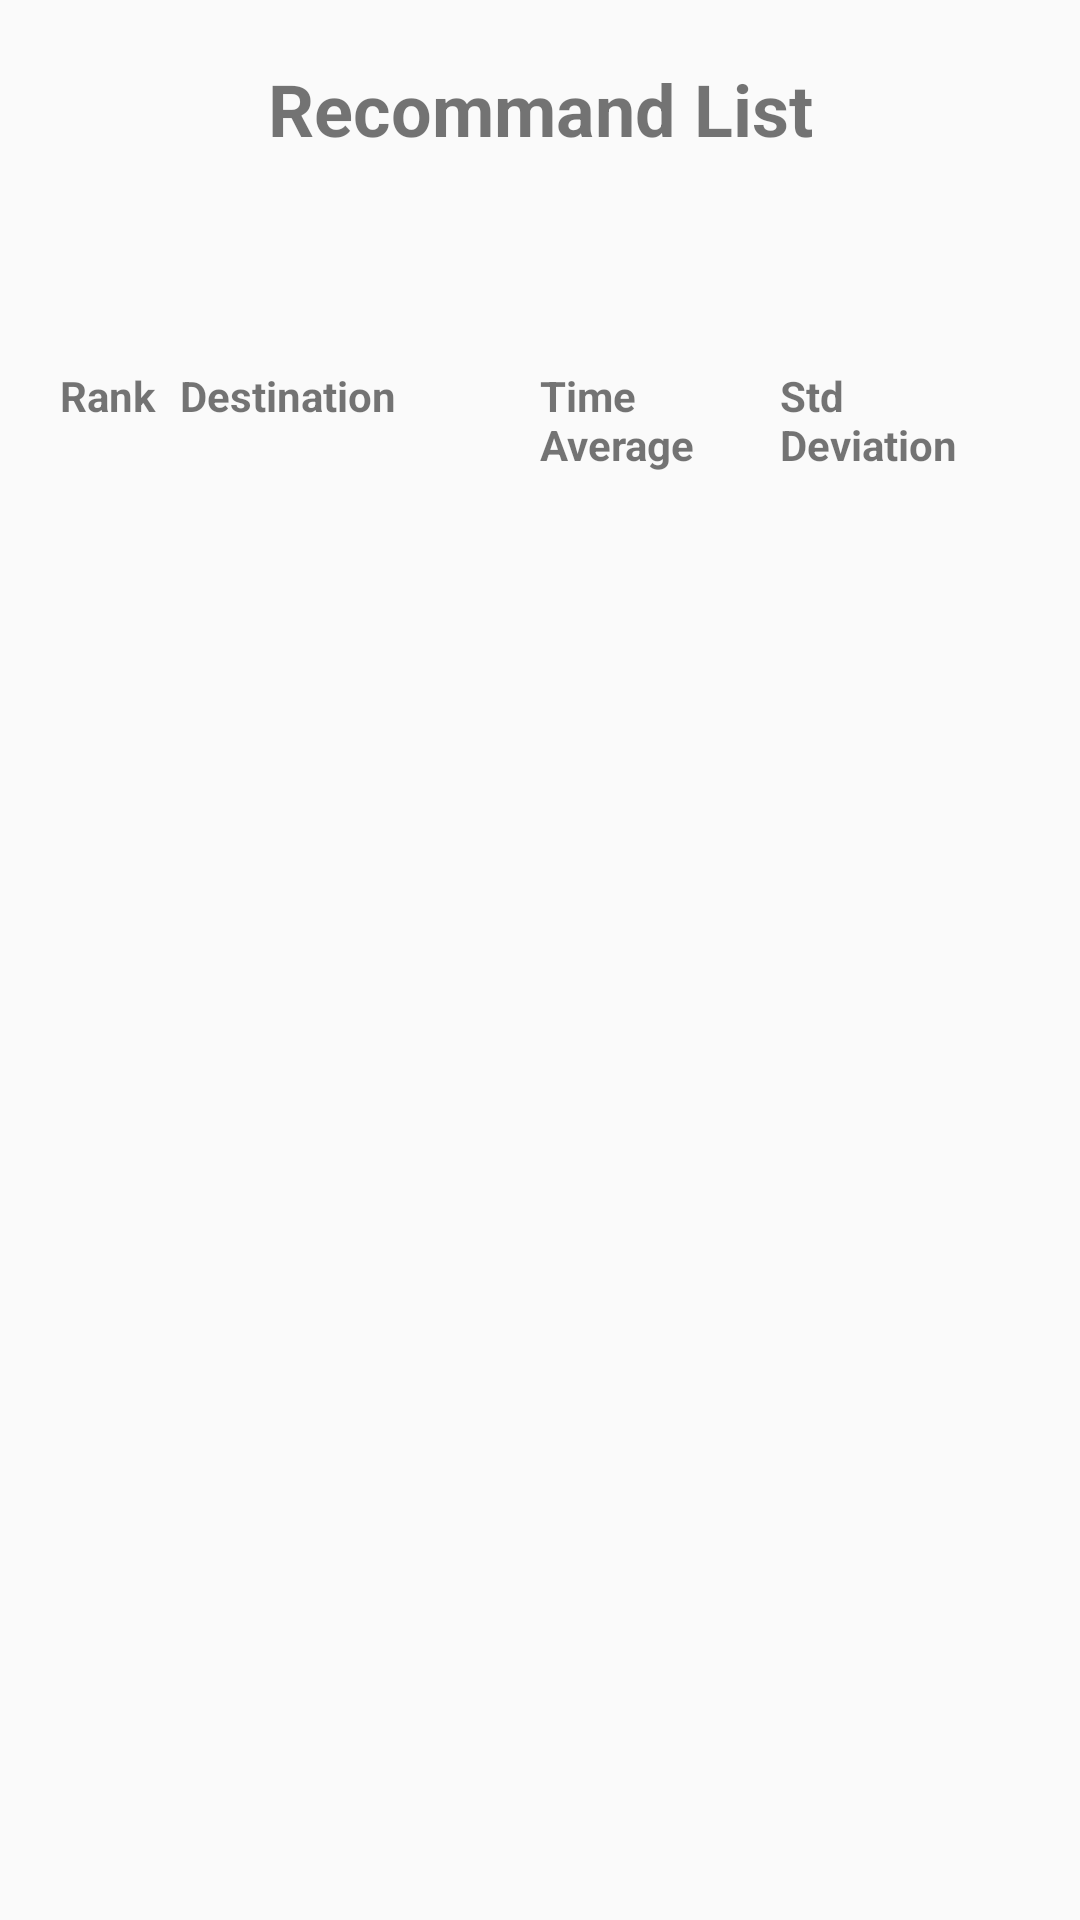

Reconstruct the res/layout file that produces this screen, plus the resources it refers to.
<!-- AndroidManifest.xml: application theme AppTheme -->
<!-- res/layout/fragment_decision.xml -->
<?xml version="1.0" encoding="utf-8"?>
<FrameLayout xmlns:android="http://schemas.android.com/apk/res/android"
             xmlns:tools="http://schemas.android.com/tools"
             android:layout_width="match_parent"
             android:layout_height="match_parent"
             tools:context=".Fragment.Decision">
    <LinearLayout
            android:layout_width="match_parent"
            android:layout_height="match_parent"
            android:orientation="vertical"
    >
        <TextView
                android:textStyle="bold"
                android:text="Recommand List"
                android:textSize="24dp"
                android:layout_width="match_parent"
                android:layout_height="wrap_content"
                android:layout_gravity="center"
                android:gravity="center"
                android:layout_margin="20dp"
        />
        <LinearLayout
                android:layout_marginTop="50dp"
                android:layout_marginBottom="30dp"
                android:layout_marginLeft="20dp"
                android:layout_marginRight="20dp"

                android:layout_width="match_parent"
                android:layout_height="wrap_content"
                android:orientation="horizontal"
        >
            <TextView
                    android:textStyle="bold"
                    android:text="Rank"
                    android:layout_width="40dp"
                    android:layout_height="wrap_content"
            />
            <TextView
                    android:textStyle="bold"
                    android:text="Destination"
                    android:layout_width="120dp"
                    android:layout_height="wrap_content"
            />
            <TextView
                    android:textStyle="bold"
                    android:text="Time Average"
                    android:layout_width="0dp"
                    android:layout_weight="1"
                    android:layout_height="wrap_content"
            />
            <TextView
                    android:textStyle="bold"
                    android:text="Std Deviation"
                    android:layout_width="0dp"
                    android:layout_weight="1"
                    android:layout_height="wrap_content"
            />
        </LinearLayout>
    </LinearLayout>

    <android.support.v7.widget.RecyclerView
            android:layout_width="match_parent"
            android:layout_height="400dp"
            android:layout_marginLeft="20dp"
            android:layout_marginRight="20dp"
            android:id="@+id/recycle"
            android:layout_gravity="center|center_horizontal"
    >
    </android.support.v7.widget.RecyclerView>

</FrameLayout>
<!-- resources referenced by this layout -->
<resources>
  <style name="AppTheme" parent="Theme.AppCompat.Light.DarkActionBar">
          
          <item name="colorPrimary">@color/colorPrimary</item>
          <item name="colorPrimaryDark">@color/colorPrimaryDark</item>
          <item name="colorAccent">@color/colorAccent</item>
          
          <item name="windowActionBar">false</item>
          <item name="windowNoTitle">true</item>
      </style>
  <color name="colorPrimary">#2E64FE</color>
  <color name="colorPrimaryDark">#0034C7</color>
  <color name="colorAccent">#002DAB</color>
</resources>
